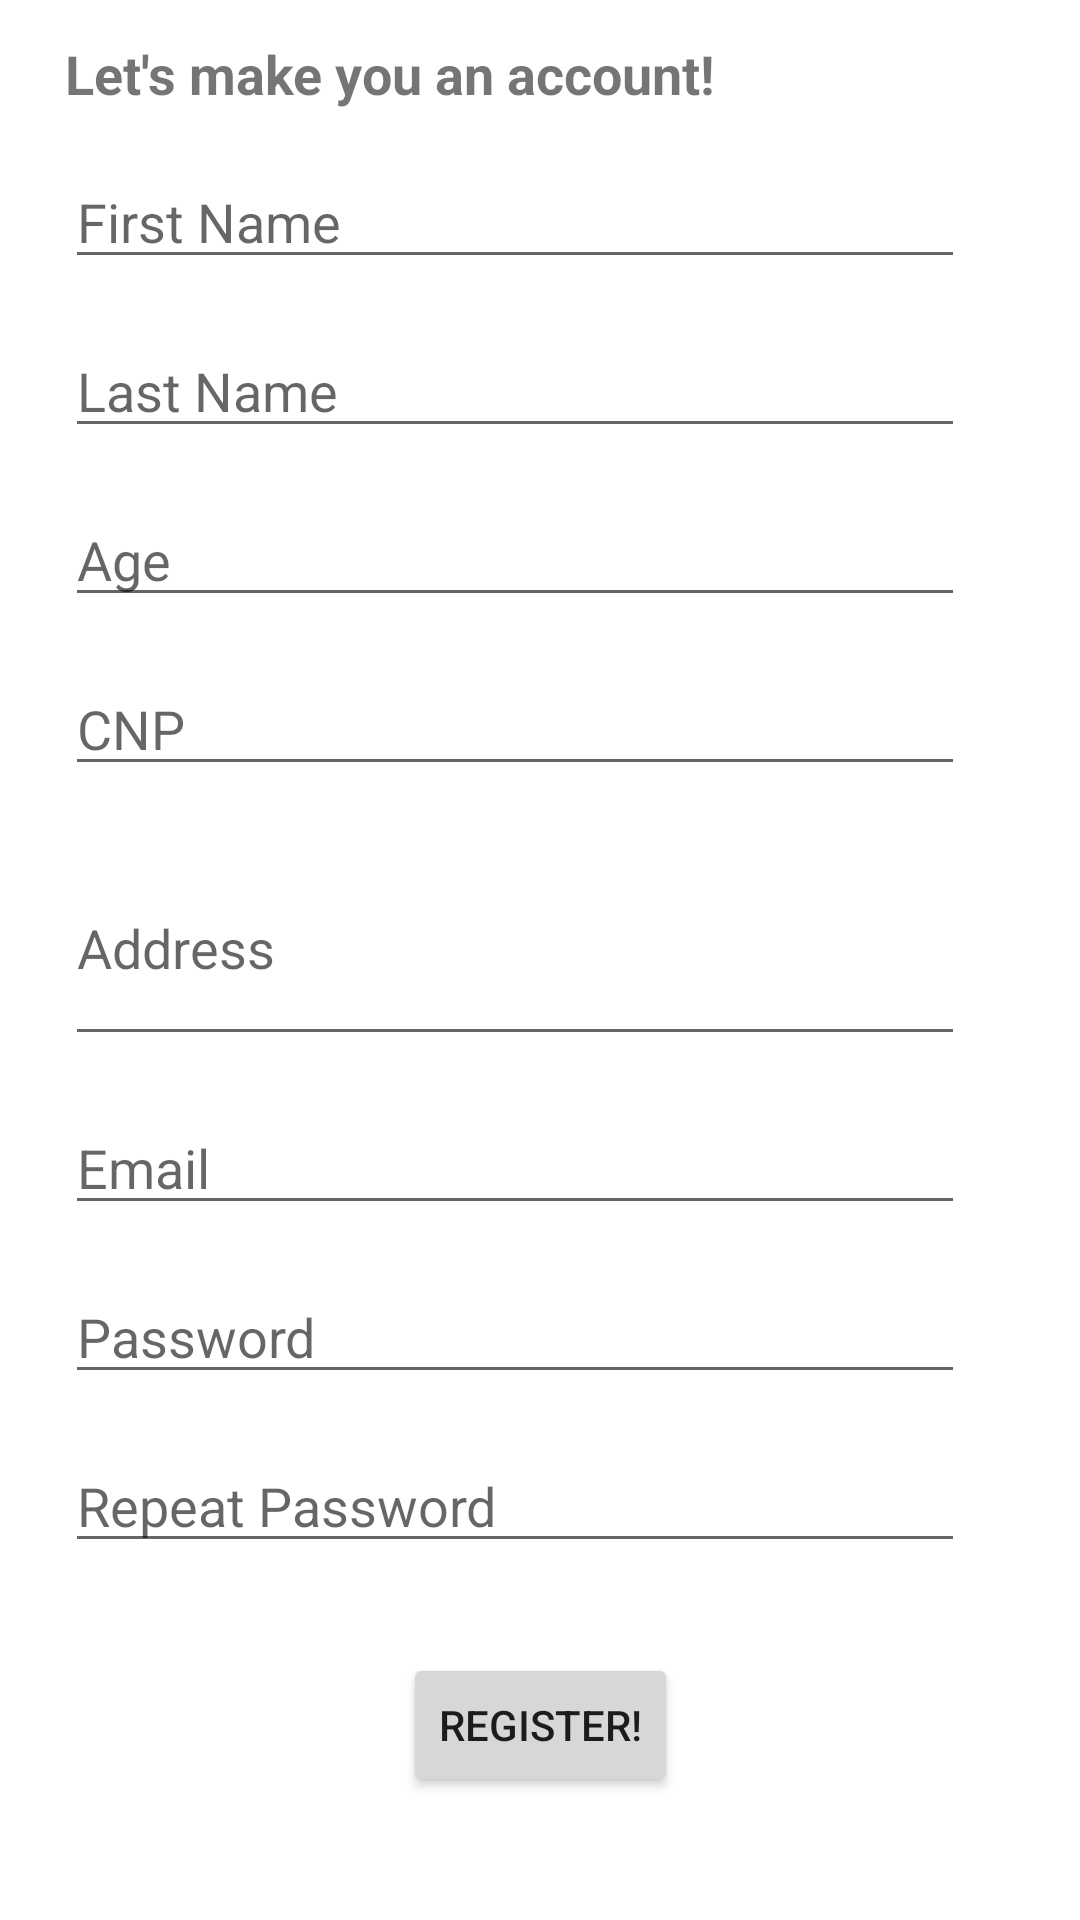

Android layout source for this screen:
<!-- AndroidManifest.xml: application theme Theme.LICENTA -->
<!-- res/layout/activity_register.xml -->
<?xml version="1.0" encoding="utf-8"?>
<androidx.constraintlayout.widget.ConstraintLayout xmlns:android="http://schemas.android.com/apk/res/android"
    xmlns:app="http://schemas.android.com/apk/res-auto"
    xmlns:tools="http://schemas.android.com/tools"
    android:layout_width="match_parent"
    android:layout_height="match_parent"
    tools:context=".RegisterActivity">

    <TextView
        android:id="@+id/txtLetsMake"
        android:layout_width="wrap_content"
        android:layout_height="wrap_content"
        android:text="@string/letsMakeAccount"
        android:textSize="18sp"
        android:textStyle="bold"
        app:layout_constraintBottom_toBottomOf="parent"
        app:layout_constraintEnd_toEndOf="parent"
        app:layout_constraintHorizontal_bias="0.15"
        app:layout_constraintStart_toStartOf="parent"
        app:layout_constraintTop_toTopOf="parent"
        app:layout_constraintVertical_bias="0.01999998" />

    <EditText
        android:id="@+id/edtRegisterFirstName"
        android:layout_width="300dp"
        android:layout_height="wrap_content"
        android:layout_marginTop="15dp"
        android:hint="@string/first_name"
        android:inputType="text"
        app:layout_constraintEnd_toEndOf="@+id/txtLetsMake"
        app:layout_constraintHorizontal_bias="0.0"
        app:layout_constraintStart_toStartOf="@+id/txtLetsMake"
        app:layout_constraintTop_toBottomOf="@+id/txtLetsMake" />

    <EditText
        android:id="@+id/edtRegisterLastName"
        android:layout_width="300dp"
        android:layout_height="wrap_content"
        android:layout_marginTop="15dp"
        android:hint="@string/last_name"
        android:inputType="text"
        app:layout_constraintEnd_toEndOf="@+id/edtRegisterFirstName"
        app:layout_constraintHorizontal_bias="0.0"
        app:layout_constraintStart_toStartOf="@+id/edtRegisterFirstName"
        app:layout_constraintTop_toBottomOf="@+id/edtRegisterFirstName" />

    <EditText
        android:id="@+id/edtAge"
        android:layout_width="300dp"
        android:layout_height="wrap_content"
        android:layout_marginTop="15dp"
        android:hint="@string/age"
        android:inputType="number"
        app:layout_constraintEnd_toEndOf="@+id/edtRegisterLastName"
        app:layout_constraintHorizontal_bias="0.0"
        app:layout_constraintStart_toStartOf="@+id/edtRegisterLastName"
        app:layout_constraintTop_toBottomOf="@+id/edtRegisterLastName" />

    <EditText
        android:id="@+id/edtCNP"
        android:layout_width="300dp"
        android:layout_height="wrap_content"
        android:layout_marginTop="15dp"
        android:hint="@string/cnp"
        android:inputType="number"
        app:layout_constraintEnd_toEndOf="@+id/edtAge"
        app:layout_constraintHorizontal_bias="0.0"
        app:layout_constraintStart_toStartOf="@+id/edtAge"
        app:layout_constraintTop_toBottomOf="@+id/edtAge" />

    <EditText
        android:id="@+id/edtAddress"
        android:layout_width="300dp"
        android:layout_height="75dp"
        android:layout_marginTop="15dp"
        android:hint="@string/address"
        android:inputType="text"
        app:layout_constraintEnd_toEndOf="@+id/edtCNP"
        app:layout_constraintHorizontal_bias="0.0"
        app:layout_constraintStart_toStartOf="@+id/edtCNP"
        app:layout_constraintTop_toBottomOf="@+id/edtCNP" />
    <EditText
        android:id="@+id/edtRegEmail"
        android:layout_width="300dp"
        android:layout_height="wrap_content"
        android:layout_marginTop="15dp"
        android:hint="@string/emailHint"
        android:inputType="textEmailAddress"
        app:layout_constraintEnd_toEndOf="@+id/edtAddress"
        app:layout_constraintHorizontal_bias="0.0"
        app:layout_constraintStart_toStartOf="@+id/edtAddress"
        app:layout_constraintTop_toBottomOf="@+id/edtAddress" />
    <EditText
        android:id="@+id/edtRegPass1"
        android:layout_width="300dp"
        android:layout_height="wrap_content"
        android:layout_marginTop="15dp"
        android:hint="@string/passwordHint"
        android:inputType="textPassword"
        app:layout_constraintEnd_toEndOf="@+id/edtRegEmail"
        app:layout_constraintHorizontal_bias="0.0"
        app:layout_constraintStart_toStartOf="@+id/edtRegEmail"
        app:layout_constraintTop_toBottomOf="@+id/edtRegEmail" />

    <EditText
        android:id="@+id/edtRegPass2"
        android:layout_width="300dp"
        android:layout_height="wrap_content"
        android:layout_marginTop="15dp"
        android:hint="@string/repeat_password"
        android:inputType="textPassword"
        app:layout_constraintEnd_toEndOf="@+id/edtRegPass1"
        app:layout_constraintHorizontal_bias="0.0"
        app:layout_constraintStart_toStartOf="@+id/edtRegPass1"
        app:layout_constraintTop_toBottomOf="@+id/edtRegPass1" />

    <Button
        android:id="@+id/btnRegister"
        android:layout_width="wrap_content"
        android:layout_height="wrap_content"
        android:layout_marginTop="30dp"
        android:text="@string/registerPrompt"
        app:layout_constraintEnd_toEndOf="parent"
        app:layout_constraintStart_toStartOf="parent"
        app:layout_constraintTop_toBottomOf="@+id/edtRegPass2" />



</androidx.constraintlayout.widget.ConstraintLayout>
<!-- resources referenced by this layout -->
<resources>
  <string name="address">Address</string>
  <string name="age">Age</string>
  <string name="cnp">CNP</string>
  <string name="emailHint">Email</string>
  <string name="first_name">First Name</string>
  <string name="last_name">Last Name</string>
  <string name="letsMakeAccount">Let\'s make you an account!</string>
  <string name="passwordHint">Password</string>
  <string name="registerPrompt">Register!</string>
  <string name="repeat_password">Repeat Password</string>
  <style name="Theme.LICENTA" parent="Theme.MaterialComponents.DayNight.NoActionBar">
          
          <item name="colorPrimary">@color/CardBackgroudn</item>
          <item name="colorPrimaryVariant">@color/themeViolet</item>
          <item name="colorOnPrimary">@color/white</item>
          
          <item name="colorSecondary">@color/CardBackgroudn</item>
          <item name="colorSecondaryVariant">@color/teal_700</item>
          <item name="colorOnSecondary">@color/black</item>
          
          <item name="android:statusBarColor">?attr/colorPrimaryVariant</item>
          
      </style>
  <color name="CardBackgroudn">#B184FB</color>
  <color name="themeViolet">#9B60FB</color>
  <color name="white">#FFFFFFFF</color>
  <color name="teal_700">#FF018786</color>
  <color name="black">#FF000000</color>
</resources>
